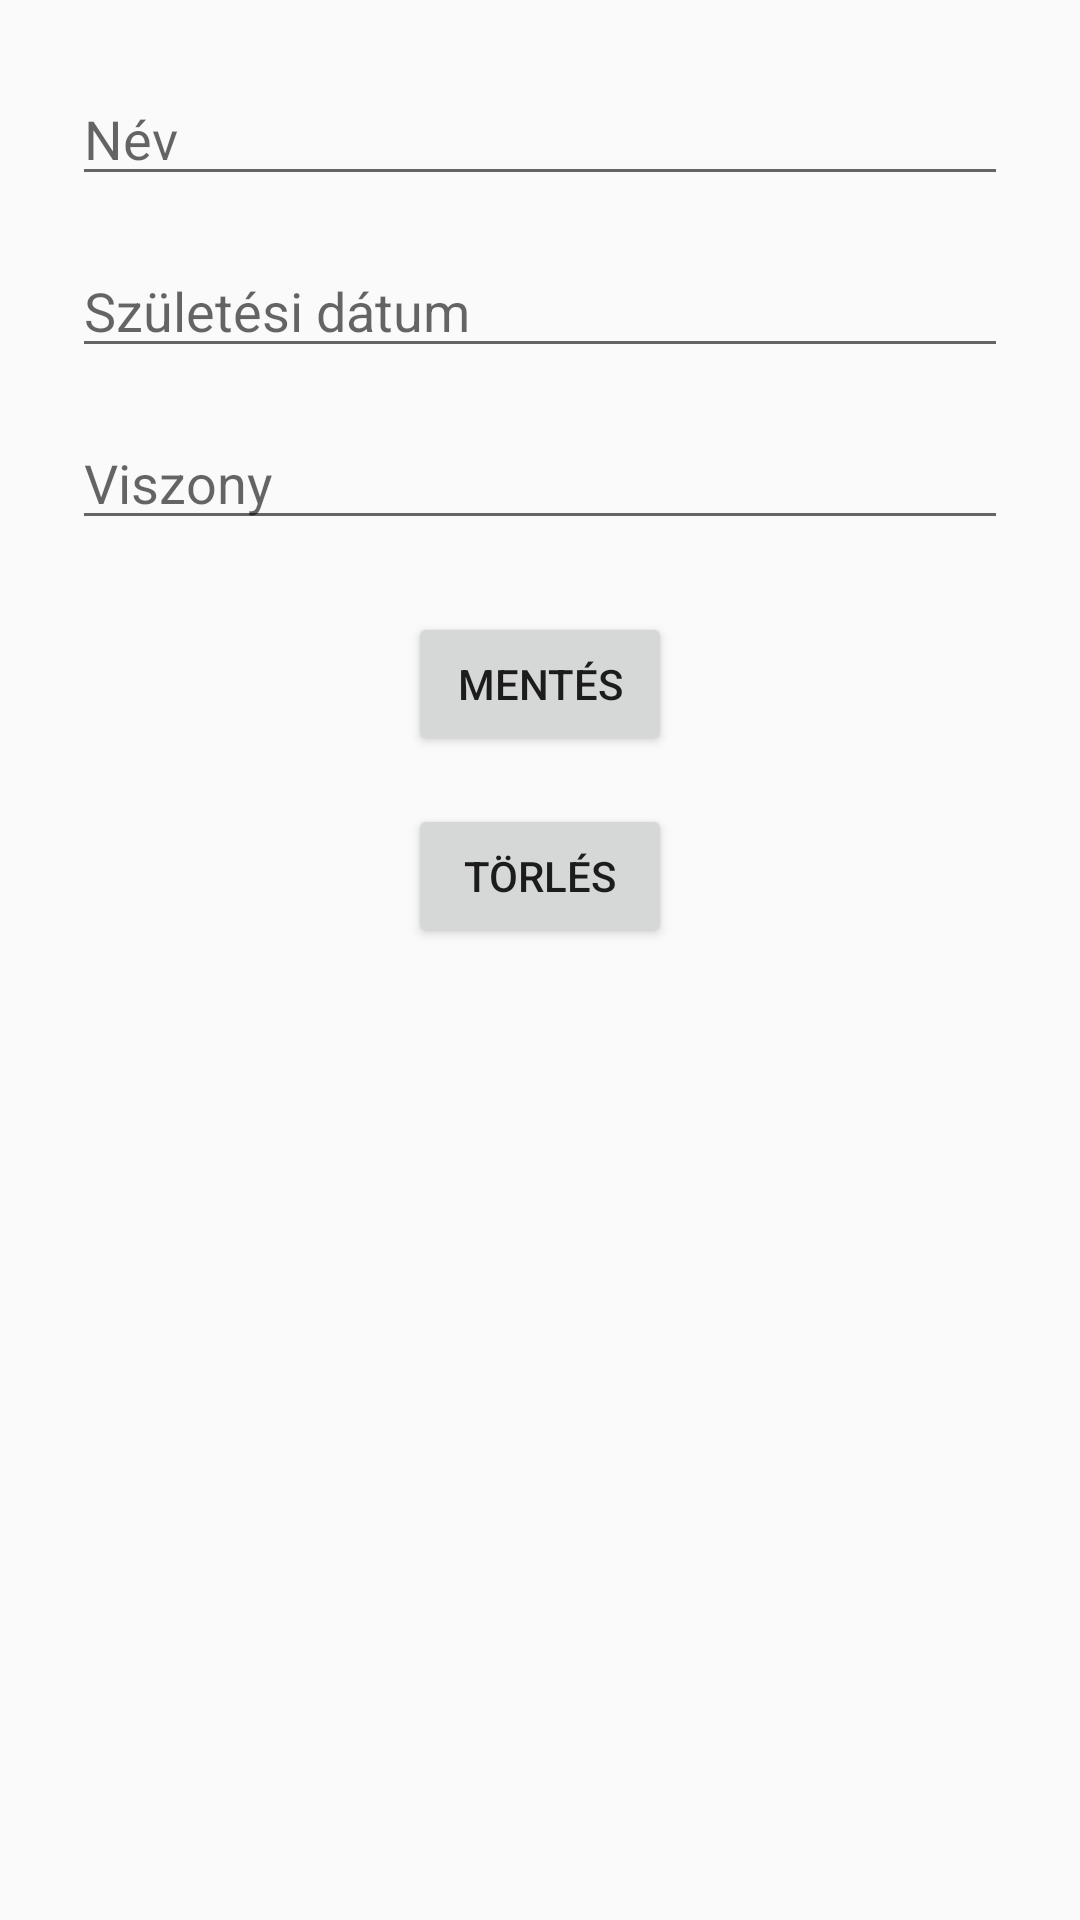

The Android layout XML behind this screen, and the referenced resources:
<!-- AndroidManifest.xml: activity theme Theme.BarnaOszkarJA7NV5csaladfa -->
<!-- res/layout/activity_edit_family_member.xml -->
<?xml version="1.0" encoding="utf-8"?>
<ScrollView xmlns:android="http://schemas.android.com/apk/res/android"
    xmlns:app="http://schemas.android.com/apk/res-auto"
    android:layout_width="match_parent"
    android:layout_height="match_parent">

    <androidx.constraintlayout.widget.ConstraintLayout
        android:layout_width="match_parent"
        android:layout_height="wrap_content"
        android:padding="24dp">

        <EditText
            android:id="@+id/editName"
            android:layout_width="0dp"
            android:layout_height="wrap_content"
            android:hint="Név"
            app:layout_constraintTop_toTopOf="parent"
            app:layout_constraintStart_toStartOf="parent"
            app:layout_constraintEnd_toEndOf="parent" />

        <EditText
            android:id="@+id/editBirthDate"
            android:layout_width="0dp"
            android:layout_height="wrap_content"
            android:hint="Születési dátum"
            android:layout_marginTop="16dp"
            app:layout_constraintTop_toBottomOf="@id/editName"
            app:layout_constraintStart_toStartOf="parent"
            app:layout_constraintEnd_toEndOf="parent" />

        <EditText
            android:id="@+id/editRelationship"
            android:layout_width="0dp"
            android:layout_height="wrap_content"
            android:hint="Viszony"
            android:layout_marginTop="16dp"
            app:layout_constraintTop_toBottomOf="@id/editBirthDate"
            app:layout_constraintStart_toStartOf="parent"
            app:layout_constraintEnd_toEndOf="parent" />

        <Button
            android:id="@+id/updateButton"
            android:layout_width="wrap_content"
            android:layout_height="wrap_content"
            android:text="Mentés"
            android:layout_marginTop="24dp"
            app:layout_constraintTop_toBottomOf="@id/editRelationship"
            app:layout_constraintStart_toStartOf="parent"
            app:layout_constraintEnd_toEndOf="parent" />

        <Button
            android:id="@+id/deleteButton"
            android:layout_width="wrap_content"
            android:layout_height="wrap_content"
            android:text="Törlés"
            android:layout_marginTop="16dp"
            app:layout_constraintTop_toBottomOf="@id/updateButton"
            app:layout_constraintStart_toStartOf="parent"
            app:layout_constraintEnd_toEndOf="parent" />

        <ImageView
            android:id="@+id/trashAnimation"
            android:layout_width="48dp"
            android:layout_height="48dp"
            android:layout_marginTop="12dp"
            android:visibility="gone"
            android:src="@drawable/trash"
            app:layout_constraintTop_toBottomOf="@id/deleteButton"
            app:layout_constraintStart_toStartOf="parent"
            app:layout_constraintEnd_toEndOf="parent" />




    </androidx.constraintlayout.widget.ConstraintLayout>
</ScrollView>
<!-- resources referenced by this layout -->
<resources>
  <style name="Theme.BarnaOszkarJA7NV5csaladfa" parent="Theme.AppCompat.Light.NoActionBar">
          
          <item name="colorPrimary">@color/purple_500</item>
          <item name="colorPrimaryDark">@color/purple_700</item>
          <item name="colorAccent">@color/teal_200</item>
      </style>
  <color name="purple_500">#FF6200EE</color>
  <color name="purple_700">#FF3700B3</color>
  <color name="teal_200">#FF03DAC5</color>
</resources>
